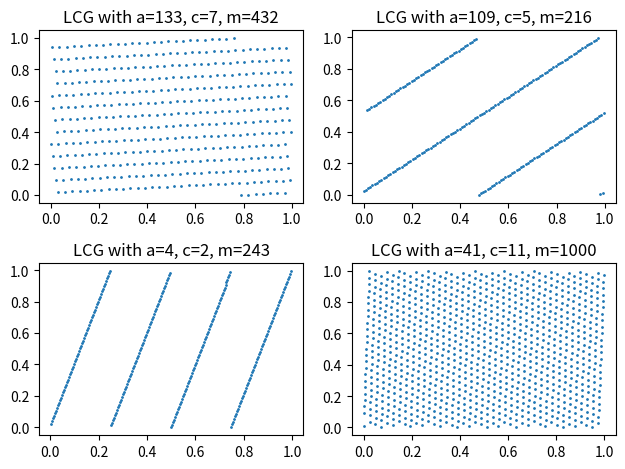

Generate this figure with matplotlib:
import numpy as np
import matplotlib.pyplot as plt

def lcg_random(x0, a, c, m):
    """
    Linear Congruential Generator (LCG) to produce pseudo-random numbers.
    
    Parameters:
    seed (int): Initial seed value.
    a (int): Multiplier.
    c (int): Increment.
    m (int): Modulus.
    
    Returns:
    int: Next pseudo-random number.
    """
    return (a * x0 + c) % m

if __name__ == "__main__":
    fig, ax = plt.subplots(2, 2)
    
    param_list = [[0, 133, 7, 432], [1, 109, 5, 216], [0, 4, 2, 243], [1, 41, 11, 1000]] # Form [seed, a, c, m]
    for axis, params in zip(ax.flatten(), param_list):
        x0, a, c, m = params
        random_numbers = []
        for i in range(m):
            x0 = lcg_random(x0, a, c, m) 
            random_numbers.append(x0/m)
        plot_vectors = [(random_numbers[i], random_numbers[i+1]) for i in range(len(random_numbers)-1)]
        axis.scatter(*zip(*plot_vectors), s=1)
        axis.set_title(f"LCG with a={a}, c={c}, m={m}")
    plt.tight_layout()
    plt.show()